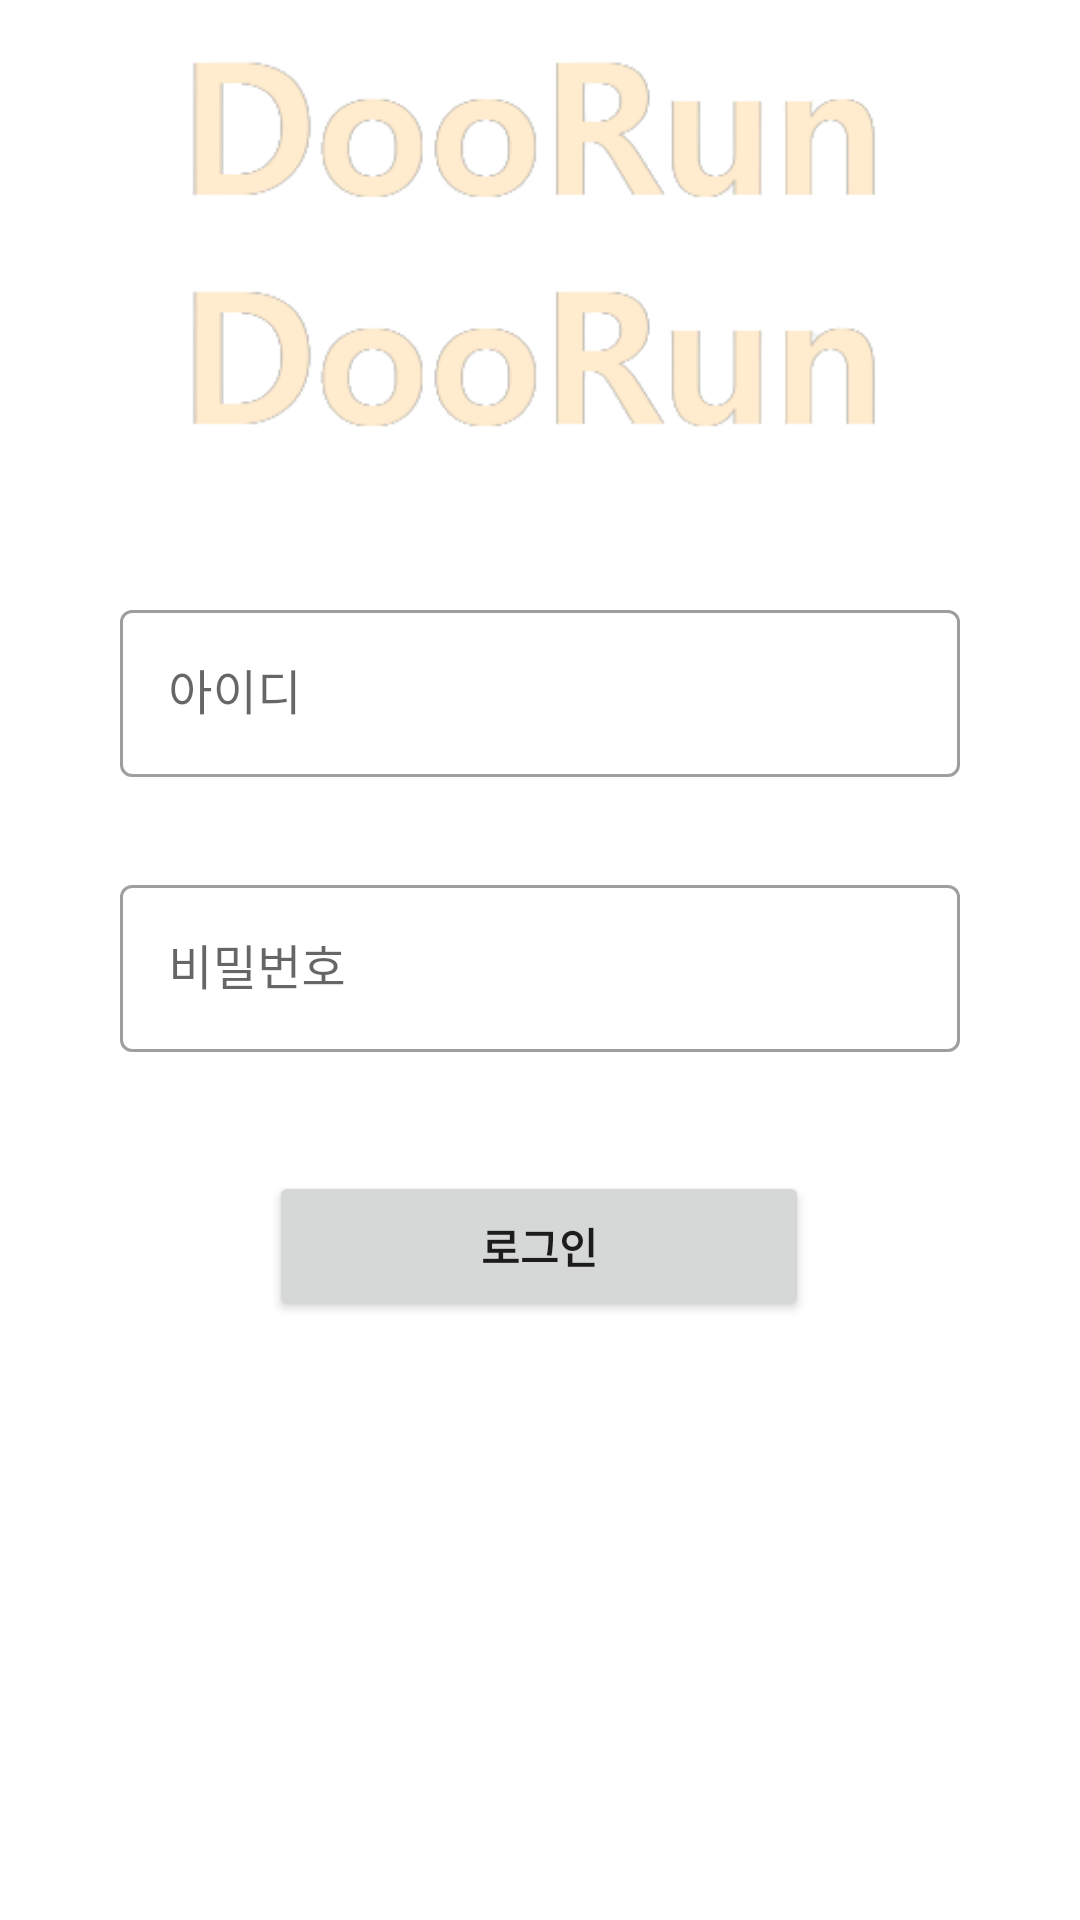

Layout XML and referenced resources for this Android screen:
<!-- AndroidManifest.xml: application theme AppTheme -->
<!-- res/layout/login.xml -->
<?xml version="1.0" encoding="utf-8"?>
<androidx.constraintlayout.widget.ConstraintLayout xmlns:android="http://schemas.android.com/apk/res/android"
    xmlns:app="http://schemas.android.com/apk/res-auto"
    xmlns:tools="http://schemas.android.com/tools"
    android:layout_width="match_parent"
    android:layout_height="match_parent"
    tools:context=".LoginActivity">

    <com.google.android.material.textfield.TextInputLayout
        android:id="@+id/textInputLayout"
        style="@style/Widget.MaterialComponents.TextInputLayout.OutlinedBox"
        android:layout_width="0dp"
        android:layout_height="wrap_content"
        android:layout_marginLeft="40dp"
        android:layout_marginRight="40dp"
        android:layout_marginBottom="229dp"
        android:hint="아이디"
        app:layout_constraintBottom_toTopOf="@+id/kakaoLogin"
        app:layout_constraintLeft_toLeftOf="parent"
        app:layout_constraintRight_toRightOf="parent"
        app:layout_constraintTop_toBottomOf="@+id/imageView"
        app:layout_constraintVertical_bias="0.35">

        <com.google.android.material.textfield.TextInputEditText
            android:id="@+id/login_id"
            android:layout_width="match_parent"
            android:layout_height="wrap_content" />

    </com.google.android.material.textfield.TextInputLayout>

    <com.google.android.material.textfield.TextInputLayout
        android:id="@+id/textInputLayout2"
        style="@style/Widget.MaterialComponents.TextInputLayout.OutlinedBox"
        android:layout_width="0dp"
        android:layout_height="wrap_content"
        android:layout_marginLeft="40dp"
        android:layout_marginRight="40dp"
        android:hint="비밀번호"
        app:layout_constraintBottom_toBottomOf="parent"
        app:layout_constraintLeft_toLeftOf="parent"
        app:layout_constraintRight_toRightOf="parent"
        app:layout_constraintTop_toTopOf="parent"
        app:layout_constraintVertical_bias="0.50">

        <com.google.android.material.textfield.TextInputEditText
            android:id="@+id/login_password"
            android:layout_width="match_parent"
            android:layout_height="wrap_content"
            android:inputType="textPassword" />
    </com.google.android.material.textfield.TextInputLayout>


    <Button
        android:id="@+id/loginbutton"
        android:layout_width="180sp"
        android:layout_height="50sp"
        android:layout_marginTop="10dp"
        android:text="로그인"
        android:textStyle="bold"
        app:layout_constraintBottom_toBottomOf="parent"
        app:layout_constraintHorizontal_bias="0.498"
        app:layout_constraintLeft_toLeftOf="parent"
        app:layout_constraintRight_toRightOf="parent"
        app:layout_constraintTop_toTopOf="parent"
        app:layout_constraintVertical_bias="0.656">

    </Button>

    <ImageButton
        android:id="@+id/kakaoLogin"
        android:layout_width="wrap_content"
        android:layout_height="wrap_content"
        android:layout_marginBottom="161dp"
        android:minHeight="48dp"
        android:padding="0dp"
        android:src="@drawable/kakao_login_medium_narrow"
        app:layout_constraintBottom_toBottomOf="parent"
        app:layout_constraintEnd_toEndOf="parent"
        app:layout_constraintStart_toStartOf="parent"
        app:layout_constraintTop_toBottomOf="@+id/textInputLayout"
        tools:ignore="SpeakableTextPresentCheck" />

    <ImageView
        android:id="@+id/imageView"
        android:layout_width="384dp"
        android:layout_height="165dp"
        android:layout_marginStart="52dp"
        android:layout_marginTop="57dp"
        android:layout_marginEnd="52dp"
        android:layout_marginBottom="33dp"
        android:src="@drawable/logo"
        app:layout_constraintBottom_toTopOf="@+id/textInputLayout"
        app:layout_constraintEnd_toEndOf="parent"
        app:layout_constraintStart_toStartOf="parent"
        app:layout_constraintTop_toTopOf="parent" />


</androidx.constraintlayout.widget.ConstraintLayout>
<!-- resources referenced by this layout -->
<resources>
  <!-- drawable logo: png bitmap (drawable, 23683 bytes) -->
  <style name="AppTheme" parent="Theme.MaterialComponents.DayNight">
          
          <item name="colorPrimary">@color/colorPrimary</item>
          <item name="colorPrimaryDark">@color/colorPrimaryDark</item>
          <item name="colorAccent">@color/colorAccent</item>
          <item name="windowNoTitle">true</item>
      </style>
  <!-- not gathered from this repository: default colours our renderer supplied (Android Studio template values) -->
  <color name="colorPrimary">#FF6200EE</color>
  <color name="colorPrimaryDark">#FF3700B3</color>
  <color name="colorAccent">#FF03DAC5</color>
</resources>
